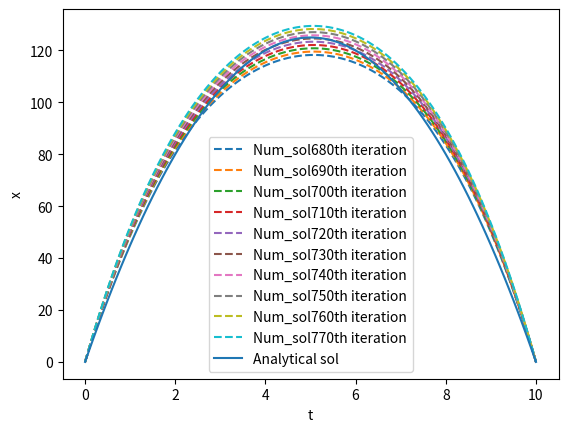

This chart was generated by the following Python code:
import numpy as np
import matplotlib.pyplot as plt

dt=0.1
t=np.arange(0,10.1,dt)
x=np.empty((len(t)))
x[:]=0 #initialization

xan=-5*t**2+50*t # Analytical solution

#Boundary conditions
x[0]=0
x[len(x)-1]=0

maxit=1000
for i in range(0,maxit):
	for j in range(1,len(x)-1):
		x[j]=0.5*(x[j+1]+x[j-1])+10*dt**2
	for k in range(1,11):
		if(i==670+10*k):
			plt.plot(t,x,linestyle='dashed',label="Num_sol{}th iteration".format(i))
	
plt.plot(t,xan,label="Analytical sol")
plt.xlabel("t")
plt.ylabel("x")	
plt.legend(loc='best')
plt.show()
